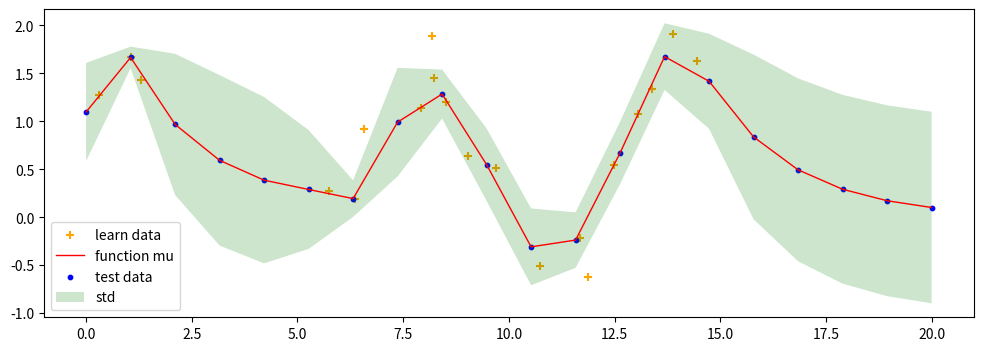

The script that saved this image:
import numpy as np
import matplotlib.pyplot as plt

class gpr(object):
    def __init__(self, σ):
        self.σ = σ

    def fit(self, x_train, x_test, y):
        X_X_dist = np.sqrt((x_train[:, None] - x_train[None, :]) ** 2)
        K = np.exp((-0.5 * self.σ * X_X_dist))
        K_inv = np.linalg.inv(K)

        X_test_dist = np.sqrt((x_train[:, None] - x_test[None, :]) ** 2)
        k_star = np.exp((-0.5 * self.σ * X_test_dist))

        test_test_dist = np.sqrt((x_test - x_test) ** 2)
        k_star_star = np.exp((-0.5 * self.σ * test_test_dist))  # (NY)

        y_pred_mean = k_star.T @ K_inv @ y
        y_pred_cov = k_star_star - ((k_star.T @ K_inv) @ k_star)  # 分散共分散行列
        y_pred_std = np.sqrt(np.diag(y_pred_cov))  # 標準偏差
        return y_pred_mean, y_pred_cov, y_pred_std


if __name__ == "__main__":
    np.random.seed(0)
    resolution =  20
    x_train = np.sort(np.random.rand(resolution) * 15)
    y = np.sin(x_train) + np.random.rand(len(x_train))

    x_test = np.linspace(0, 20, resolution)

    model = gpr(σ=1.0)
    mu, var, std = model.fit(x_train, x_test, y)

    # 描画
    fig = plt.figure(figsize=(12, 4))
    plt.cla()
    plt.scatter(x_train, y, c="orange", marker="+", label="learn data")
    plt.plot(x_test, mu, color="red", linewidth=1, label="function mu")
    plt.scatter(x_test, mu, color="blue", s=10, label="test data")
    plt.fill_between(x_test, mu + std, mu - std, facecolor='green', alpha=0.2, label="std")
    plt.legend()
    plt.show()

